2-way image classification set "data" from GitHub (dark-capricornus/Brain-tumor-detection-using-cnn); label vocabulary: no tumor, tumor.

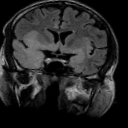
Label: no tumor

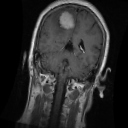
Label: tumor

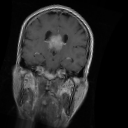
Label: tumor

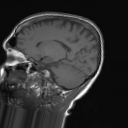
Label: no tumor

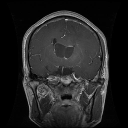
Label: tumor

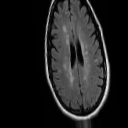
Label: no tumor
